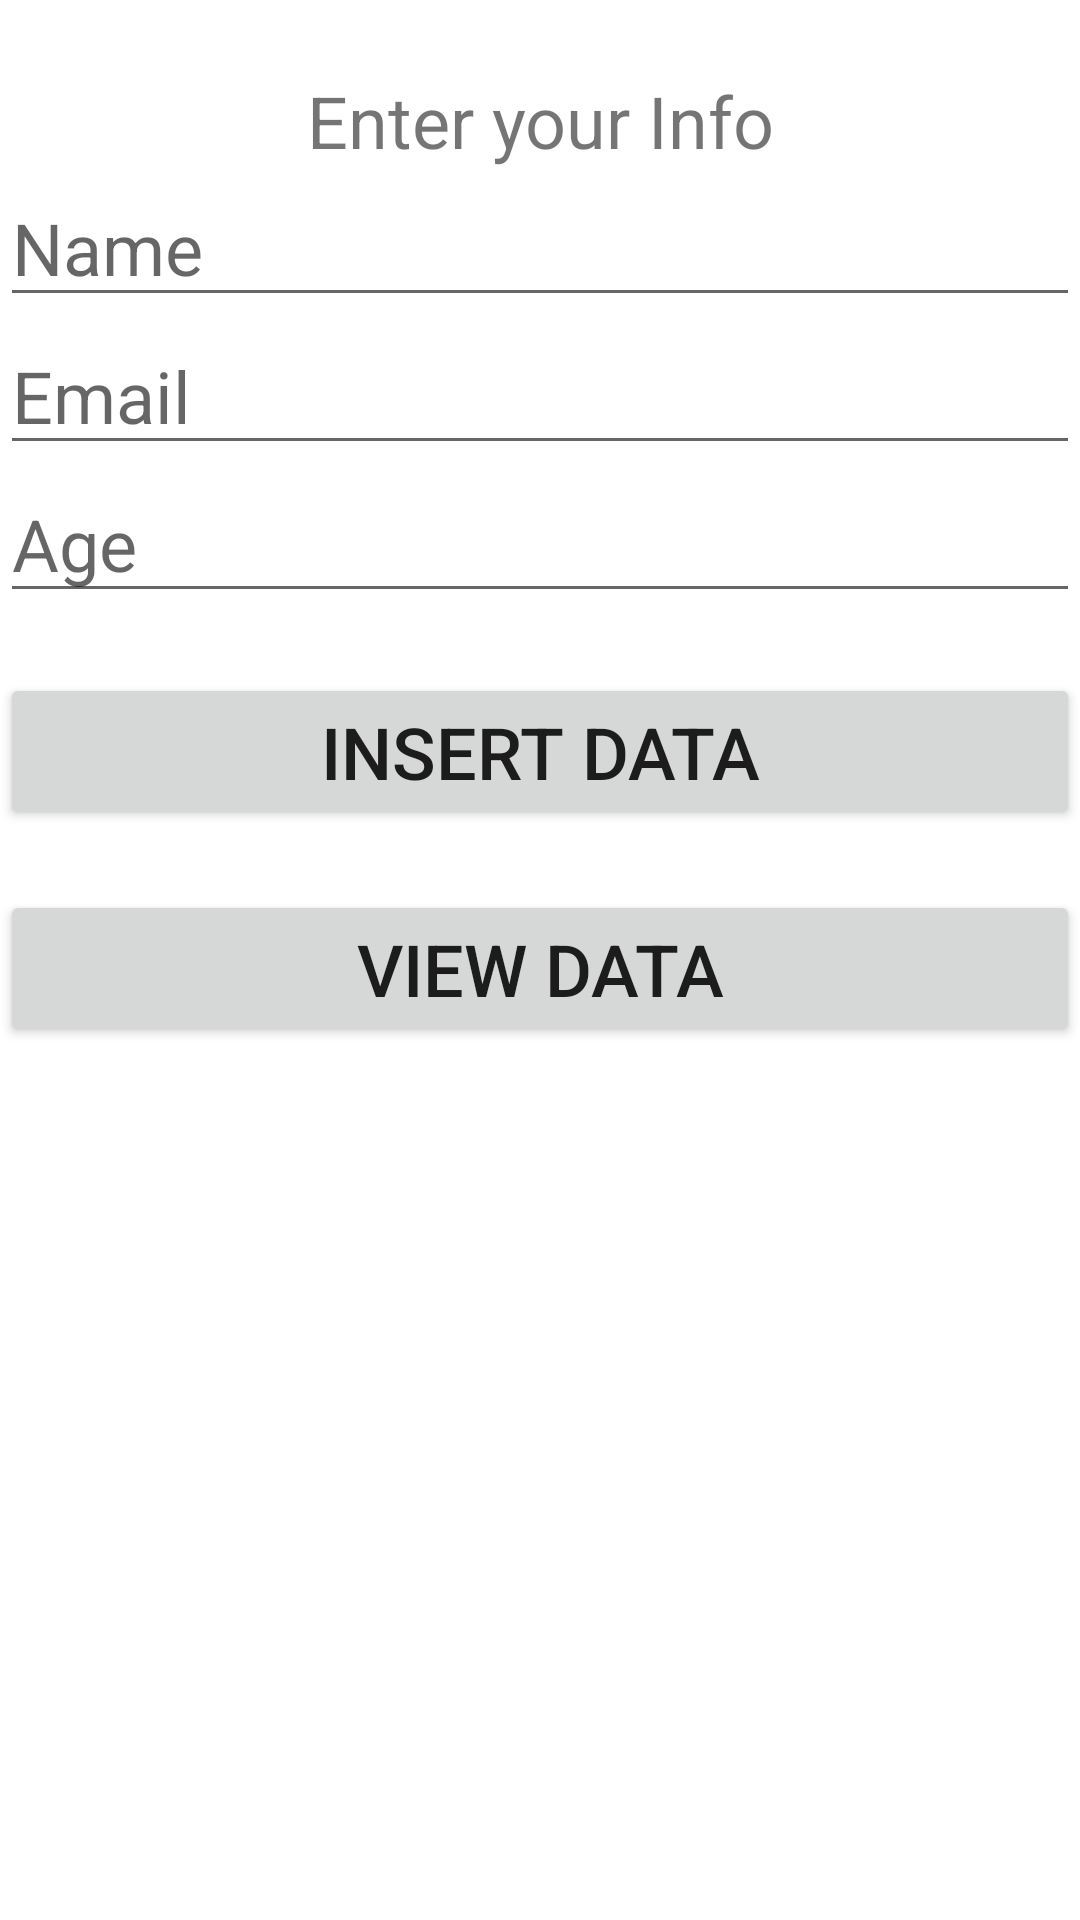

Here is an Android app screen rendered from its layout file. Give the layout XML and the strings, colors and styles it references.
<!-- AndroidManifest.xml: application theme Theme.SqLiteJava -->
<!-- res/layout/activity_main.xml -->
<?xml version="1.0" encoding="utf-8"?>
<RelativeLayout xmlns:android="http://schemas.android.com/apk/res/android"
    xmlns:app="http://schemas.android.com/apk/res-auto"
    xmlns:tools="http://schemas.android.com/tools"
    android:layout_width="match_parent"
    android:layout_height="match_parent"
    tools:context=".MainActivity">

    <TextView
        android:id="@+id/text"
        android:layout_width="match_parent"
        android:layout_height="wrap_content"
        android:gravity="center"
        android:layout_marginTop="24dp"
        android:text="Enter your Info"
        android:textSize="24sp" />

    <EditText
        android:id="@+id/name"
        android:layout_width="match_parent"
        android:layout_height="wrap_content"
        android:layout_below="@+id/text"
        android:hint="Name"
        android:textSize="24sp" />

    <EditText
        android:id="@+id/email"
        android:layout_width="match_parent"
        android:layout_height="wrap_content"
        android:layout_below="@+id/name"
        android:hint="Email"
        android:textSize="24sp" />

    <EditText
        android:id="@+id/age"
        android:layout_width="match_parent"
        android:layout_height="wrap_content"
        android:layout_below="@+id/email"
        android:hint="Age"
        android:textSize="24sp" />

    <Button
        android:id="@+id/btnInsert"
        android:layout_width="match_parent"
        android:layout_height="wrap_content"
        android:layout_below="@+id/age"
        android:layout_marginTop="20dp"
        android:text="Insert Data"
        android:textSize="24sp"/>

    <Button
        android:id="@+id/btnView"
        android:layout_width="match_parent"
        android:layout_height="wrap_content"
        android:layout_below="@+id/btnInsert"
        android:layout_marginTop="20dp"
        android:text="View Data"
        android:textSize="24sp"/>




</RelativeLayout>
<!-- resources referenced by this layout -->
<resources>
  <style name="Theme.SqLiteJava" parent="Theme.MaterialComponents.DayNight.DarkActionBar">
          
          <item name="colorPrimary">@color/purple_500</item>
          <item name="colorPrimaryVariant">@color/purple_700</item>
          <item name="colorOnPrimary">@color/white</item>
          
          <item name="colorSecondary">@color/teal_200</item>
          <item name="colorSecondaryVariant">@color/teal_700</item>
          <item name="colorOnSecondary">@color/black</item>
          
          <item name="android:statusBarColor" tools:targetApi="l">?attr/colorPrimaryVariant</item>
          
      </style>
  <!-- not gathered from this repository: default colours our renderer supplied (Android Studio template values) -->
  <color name="purple_500">#FF6200EE</color>
  <color name="purple_700">#FF3700B3</color>
  <color name="teal_200">#FF03DAC5</color>
  <color name="teal_700">#FF018786</color>
  <color name="black">#FF000000</color>
  <color name="white">#FFFFFFFF</color>
</resources>
